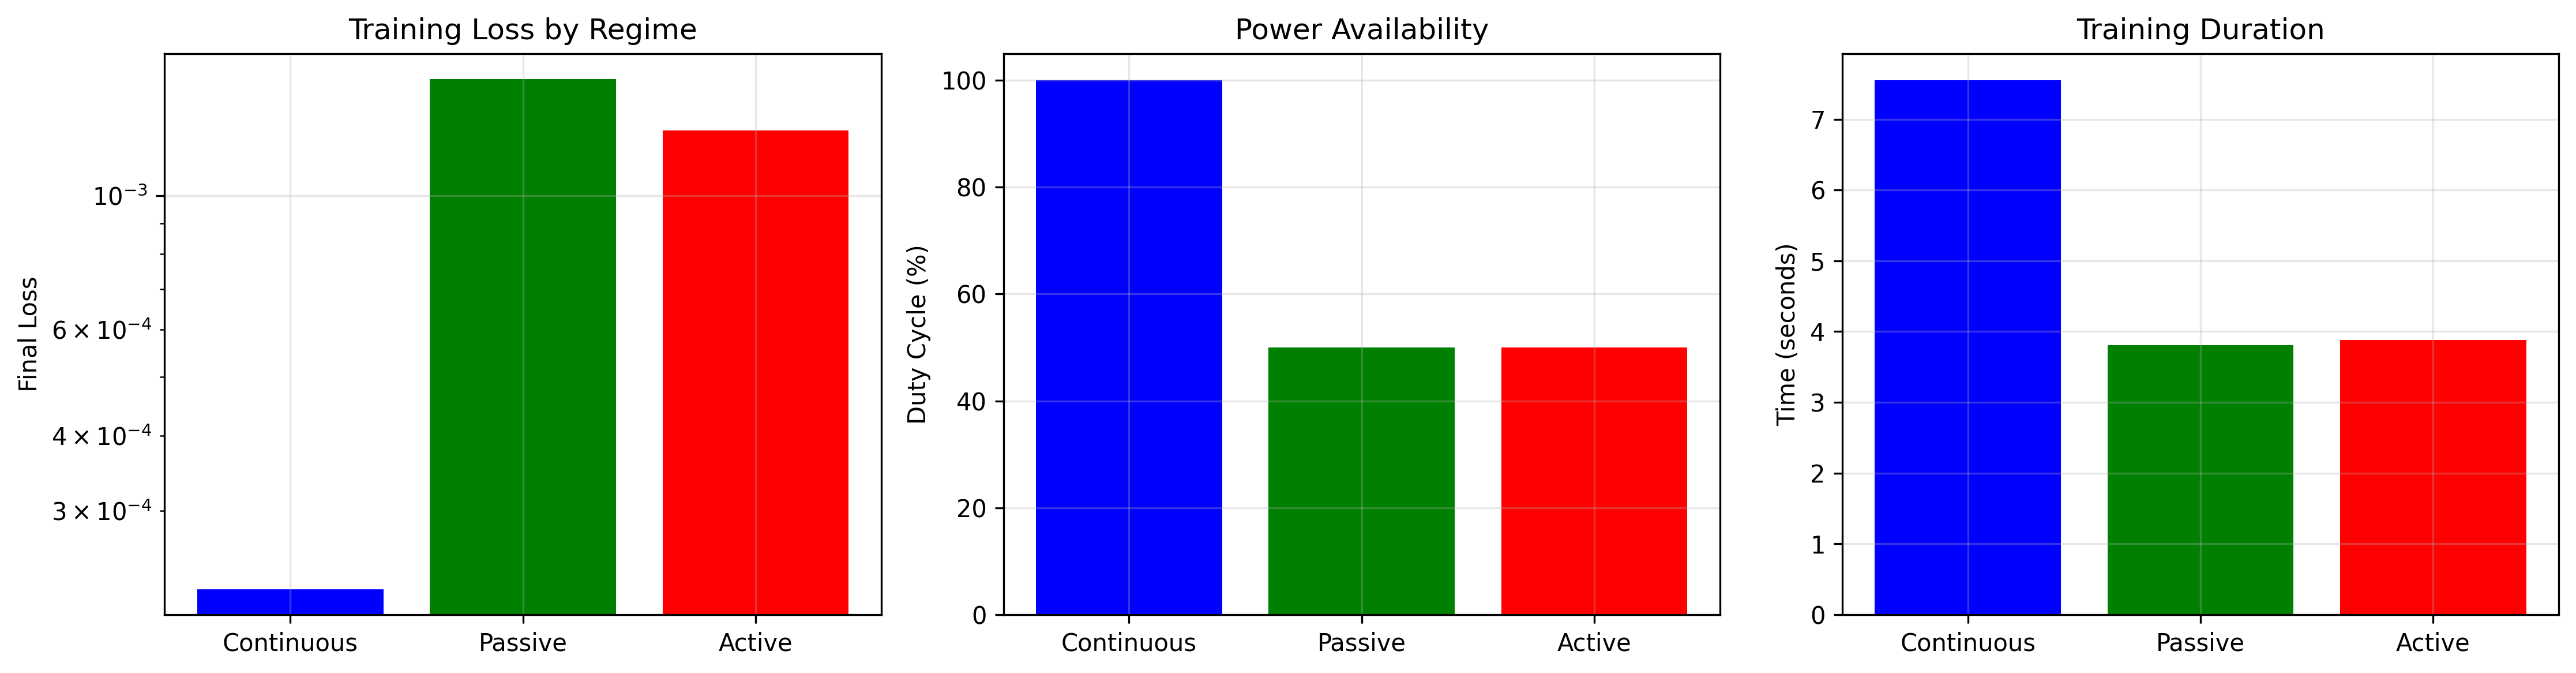

The table this chart was drawn from, first rows:
Regime, Duty Cycle (%), Final Loss, Training Time (s), Loss vs Baseline (%)
Continuous, 100.0, 0.0002226, 7.549, 0.0
Passive, 50.0, 0.00156, 3.806, 600.7
Active, 50.0, 0.001281, 3.882, 475.6
